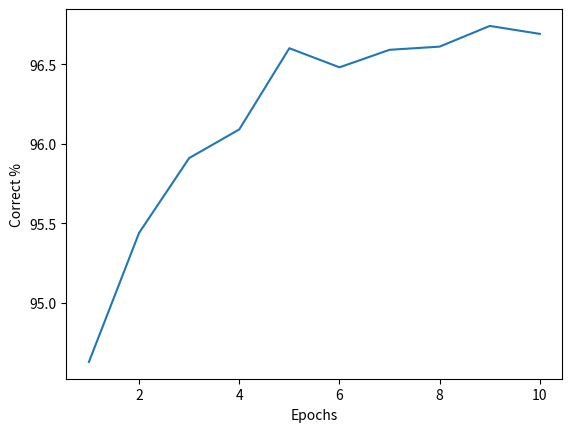

The matplotlib source for this figure:
import matplotlib.pyplot as plt

results = [94.63, 95.44, 95.91, 96.09, 96.6, 96.48, 96.59, 96.61, 96.74, 96.69]
results_y = [x for x in range(0, 101)]
results_x = [y for y in range(1, 11)]
plt.plot(results_x, results)
plt.xlabel("Epochs")
plt.ylabel("Correct %")
plt.show()
